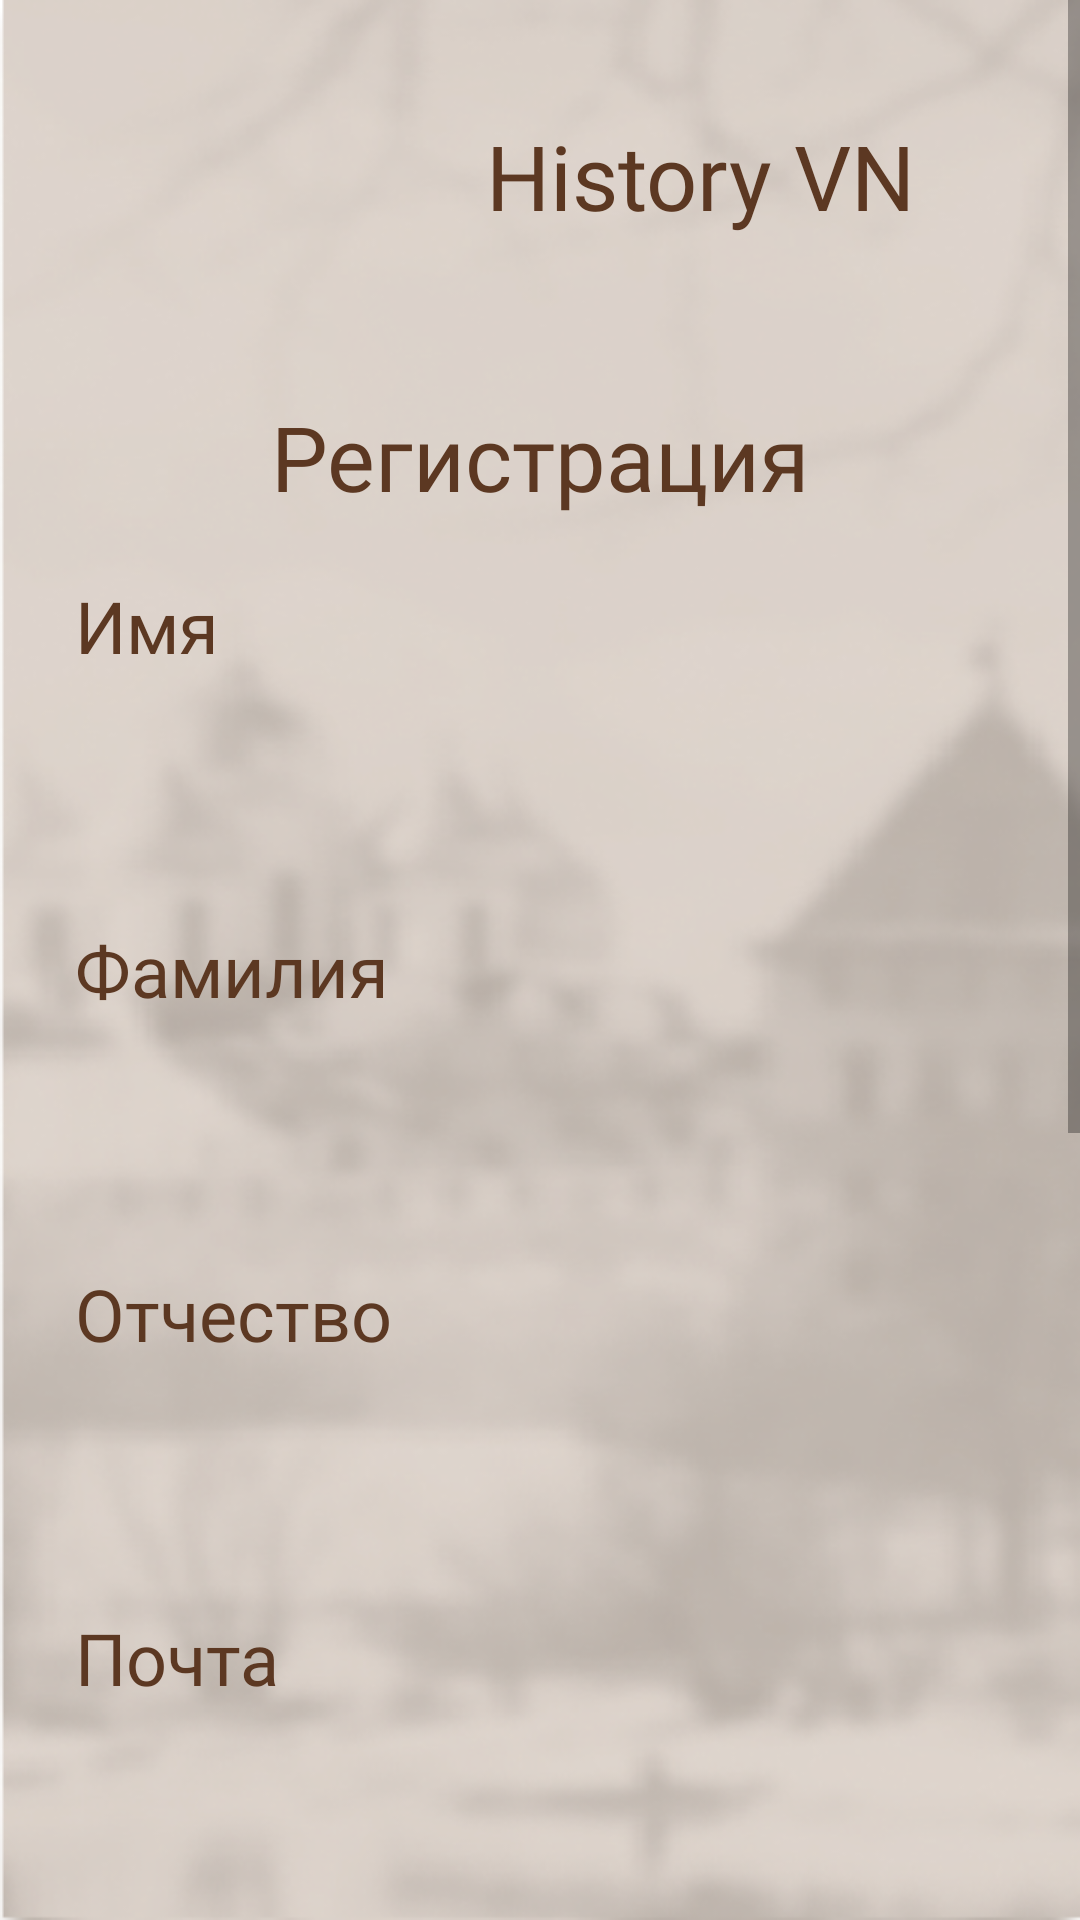

Layout XML and referenced resources for this Android screen:
<!-- AndroidManifest.xml: application theme Theme.AppHistoryVN -->
<!-- res/layout/activity_sign_up.xml -->
<?xml version="1.0" encoding="utf-8"?>
<androidx.constraintlayout.widget.ConstraintLayout xmlns:android="http://schemas.android.com/apk/res/android"
    xmlns:app="http://schemas.android.com/apk/res-auto"
    xmlns:tools="http://schemas.android.com/tools"
    android:layout_width="match_parent"
    android:layout_height="match_parent"
    android:background="@drawable/fon"
    tools:context=".activity.SignUpActivity">

    <ScrollView
        android:layout_width="match_parent"
        android:layout_height="match_parent"
        tools:layout_editor_absoluteX="1dp"
        tools:layout_editor_absoluteY="12dp">

        <LinearLayout
            android:layout_width="match_parent"
            android:layout_height="wrap_content"
            android:orientation="vertical"
            android:paddingVertical="10dp">
            <LinearLayout
                android:id="@+id/logo_history"
                android:layout_width="match_parent"
                android:layout_height="wrap_content"
                android:orientation="horizontal"
                app:layout_constraintTop_toTopOf="parent"
                android:gravity="center"
                android:layout_margin="10dp">
                <ImageView
                    android:layout_width="77dp"
                    android:layout_height="77dp"
                    android:src="@drawable/logo"
                    android:layout_gravity="center"/>

                <TextView
                    android:layout_width="wrap_content"
                    android:layout_height="wrap_content"
                    android:textSize="30sp"
                    android:layout_marginLeft="30dp"
                    android:layout_gravity="center"
                    android:textColor="@color/dark_brown"
                    android:fontFamily="@font/ruslan_display"
                    android:text="@string/history_name" />
            </LinearLayout>

            <LinearLayout
                android:layout_width="match_parent"
                android:layout_height="wrap_content"
                android:orientation="vertical"
                app:layout_constraintBottom_toBottomOf="parent"
                android:padding="25dp"
                app:layout_constraintTop_toBottomOf="@+id/logo_history">

                <TextView
                    android:id="@+id/textViewReg"
                    android:layout_width="match_parent"
                    android:layout_height="wrap_content"
                    android:textSize="30sp"
                    android:gravity="center"
                    android:layout_marginBottom="20dp"
                    android:textColor="@color/dark_brown"
                    android:fontFamily="@font/vollkorn_bold"
                    android:text="@string/registrachiya"/>

                <TextView
                    android:layout_width="match_parent"
                    android:layout_height="wrap_content"
                    android:textSize="24sp"
                    android:layout_marginBottom="10dp"
                    android:textColor="@color/dark_brown"
                    android:fontFamily="@font/vollkorn_bold"
                    android:text="@string/name" />

                <EditText
                    android:id="@+id/editFirstNameText"
                    android:layout_width="match_parent"
                    android:layout_height="wrap_content"
                    android:layout_marginBottom="20dp"
                    android:background="@drawable/input"
                    android:inputType="textCapWords"
                    android:padding="10dp"
                    android:textSize="24sp"/>

                <TextView
                    android:layout_width="match_parent"
                    android:layout_height="wrap_content"
                    android:textSize="24sp"
                    android:layout_marginBottom="10dp"
                    android:textColor="@color/dark_brown"
                    android:fontFamily="@font/vollkorn_bold"
                    android:text="@string/familiya" />

                <EditText
                    android:id="@+id/editLastNameText"
                    android:layout_width="match_parent"
                    android:layout_height="wrap_content"
                    android:layout_marginBottom="20dp"
                    android:background="@drawable/input"
                    android:inputType="textCapWords"
                    android:padding="10dp"
                    android:textSize="24sp"/>

                <TextView
                    android:layout_width="match_parent"
                    android:layout_height="wrap_content"
                    android:textSize="24sp"
                    android:layout_marginBottom="10dp"
                    android:textColor="@color/dark_brown"
                    android:fontFamily="@font/vollkorn_bold"
                    android:text="@string/otchestvo" />

                <EditText
                    android:id="@+id/editMiddleNameText"
                    android:layout_width="match_parent"
                    android:layout_height="wrap_content"
                    android:layout_marginBottom="20dp"
                    android:background="@drawable/input"
                    android:inputType="textCapWords"
                    android:padding="10dp"
                    android:textSize="24sp"/>

                <TextView
                    android:layout_width="match_parent"
                    android:layout_height="wrap_content"
                    android:layout_marginBottom="10dp"
                    android:fontFamily="@font/vollkorn_bold"
                    android:text="@string/date_r"
                    android:textColor="@color/dark_brown"
                    android:textSize="24sp"
                    android:visibility="gone" />

                <EditText
                    android:id="@+id/editBirthdayDate"
                    android:layout_width="match_parent"
                    android:layout_height="wrap_content"
                    android:layout_marginBottom="20dp"
                    android:background="@drawable/input"
                    android:inputType="date"
                    android:padding="10dp"
                    android:textSize="24sp"
                    android:visibility="gone" />

                <TextView
                    android:layout_width="match_parent"
                    android:layout_height="wrap_content"
                    android:textSize="24sp"
                    android:layout_marginBottom="10dp"
                    android:textColor="@color/dark_brown"
                    android:fontFamily="@font/vollkorn_bold"
                    android:text="@string/pocht" />


                <EditText
                    android:id="@+id/editLoginText"
                    android:layout_width="match_parent"
                    android:layout_height="wrap_content"
                    android:layout_marginBottom="20dp"
                    android:background="@drawable/input"
                    android:inputType="text"
                    android:minHeight="48dp"
                    android:padding="10dp"
                    android:textSize="24sp"/>

                <TextView
                    android:layout_width="match_parent"
                    android:layout_height="wrap_content"
                    android:textSize="24sp"
                    android:layout_marginBottom="10dp"
                    android:textColor="@color/dark_brown"
                    android:fontFamily="@font/vollkorn_bold"
                    android:text="@string/password" />

                <EditText
                    android:id="@+id/editPasswordText"
                    android:layout_width="match_parent"
                    android:layout_height="wrap_content"
                    android:layout_marginBottom="20dp"
                    android:background="@drawable/input"
                    android:inputType="textPassword"
                    android:minHeight="48dp"
                    android:padding="10dp"
                    android:textSize="24sp"/>

                <TextView
                    android:layout_width="match_parent"
                    android:layout_height="wrap_content"
                    android:textSize="24sp"
                    android:layout_marginBottom="10dp"
                    android:textColor="@color/dark_brown"
                    android:fontFamily="@font/vollkorn_bold"
                    android:text="@string/repeat_password" />

                <EditText
                    android:id="@+id/editPasswordConfirmationText"
                    android:layout_width="match_parent"
                    android:layout_height="wrap_content"
                    android:layout_marginBottom="20dp"
                    android:background="@drawable/input"
                    android:inputType="textPassword"
                    android:minHeight="48dp"
                    android:padding="10dp"
                    android:textSize="24sp"/>

                <LinearLayout
                    android:layout_width="wrap_content"
                    android:layout_height="wrap_content"
                    android:background="@drawable/buttons"
                    android:layout_gravity="center"
                    android:layout_marginBottom="30dp">

                    <TextView
                        android:id="@+id/signUpClick"
                        android:layout_width="match_parent"
                        android:layout_height="match_parent"
                        android:layout_gravity="center"
                        android:fontFamily="@font/vollkorn_semibold"
                        android:paddingLeft="20dp"
                        android:paddingTop="10dp"
                        android:paddingRight="20dp"
                        android:paddingBottom="10dp"
                        android:text="@string/signup"
                        android:textColor="@color/beige"
                        android:textSize="23sp" />

                </LinearLayout>

                <TextView
                    android:layout_width="match_parent"
                    android:layout_height="wrap_content"
                    android:fontFamily="@font/vollkorn_semibold"
                    android:gravity="center"
                    android:text="Уже есть аккаунт?"
                    android:textColor="@color/signatures"
                    android:textSize="18sp"/>
                <TextView
                    android:id="@+id/textSignInClick"
                    android:layout_width="match_parent"
                    android:layout_height="wrap_content"
                    android:fontFamily="@font/vollkorn_semibold"
                    android:gravity="center"
                    android:text="@string/signup_u"
                    android:textColor="@color/signatures"
                    android:textSize="18sp"
                    android:layout_marginBottom="40dp"/>

            </LinearLayout>
        </LinearLayout>
    </ScrollView>

</androidx.constraintlayout.widget.ConstraintLayout>
<!-- resources referenced by this layout -->
<resources>
  <color name="beige">#DED0C3</color>
  <color name="dark_brown">#5C3822</color>
  <color name="signatures">#885E41</color>
  <!-- drawable buttons (drawable) -->
  <?xml version="1.0" encoding="utf-8"?>
  <shape xmlns:android="http://schemas.android.com/apk/res/android">
      <solid android:color="@color/dark_brown"/>
      <corners android:radius="10dp"/>
  </shape>
  <!-- drawable fon: png bitmap (drawable, 201597 bytes) -->
  <string name="date_r">Дата рождения</string>
  <string name="familiya">Фамилия</string>
  <string name="history_name">History VN</string>
  <string name="name">Имя</string>
  <string name="otchestvo">Отчество</string>
  <string name="password">Пароль</string>
  <string name="pocht">Почта</string>
  <string name="registrachiya">Регистрация</string>
  <string name="repeat_password">Повторите пароль</string>
  <string name="signup">Зарегистрироваться</string>
  <string name="signup_u"><u>Войти в аккаунт</u></string>
  <style name="Theme.AppHistoryVN" parent="Theme.MaterialComponents.DayNight.NoActionBar">
          
          <item name="colorPrimary">@color/purple_500</item>
          <item name="colorPrimaryVariant">@color/purple_700</item>
          <item name="colorOnPrimary">@color/white</item>
          
          <item name="colorSecondary">@color/teal_200</item>
          <item name="colorSecondaryVariant">@color/teal_700</item>
          <item name="colorOnSecondary">@color/black</item>
          
          <item name="android:statusBarColor" tools:targetApi="l">?attr/colorPrimaryVariant</item>
          
      </style>
  <color name="purple_500">#D6B29A</color>
  <color name="purple_700">#D6B29A</color>
  <color name="white">#FFFFFFFF</color>
  <color name="teal_200">#FF03DAC5</color>
  <color name="teal_700">#FF018786</color>
  <color name="black">#FF000000</color>
</resources>
